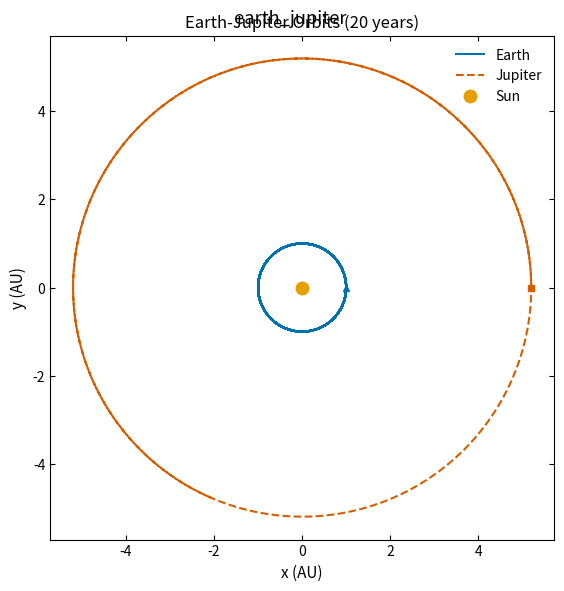

Python code for this plot:
import numpy as np
import matplotlib.pyplot as plt

plt.rcParams.update({
    'savefig.dpi': 300,
    'figure.figsize': (6.4, 4.0),
    'font.size': 11,
    'axes.titlesize': 12,
    'axes.labelsize': 11,
    'xtick.labelsize': 10,
    'ytick.labelsize': 10,
    'legend.fontsize': 10,
    'xtick.direction': 'in',
    'ytick.direction': 'in',
    'xtick.top': True,
    'ytick.right': True,
    'axes.linewidth': 0.8,
    'lines.linewidth': 1.5,
    'lines.markersize': 5,
    'axes.grid': False,
    'axes.unicode_minus': False,
})

GM = 1.0
mass_ratio = 0.95e-3

dt = 0.002 * np.pi          # dimensionless step Δτ; 0.001 year
T = 40.0 * np.pi            # dimensionless end time τ; 20 years
N = int(T / dt)

xE, yE = 1.0, 0.0
vxE, vyE = 0.0, 1.0

xJ, yJ = 5.2, 0.0
vxJ, vyJ = 0.0, 1.0 / np.sqrt(5.2)

xEs = np.zeros(N + 1)
yEs = np.zeros(N + 1)
xJs = np.zeros(N + 1)
yJs = np.zeros(N + 1)

xEs[0] = xE
yEs[0] = yE
xJs[0] = xJ
yJs[0] = yJ


def compute_accelerations(xE, yE, xJ, yJ):
    rE = np.sqrt(xE**2 + yE**2)
    rJ = np.sqrt(xJ**2 + yJ**2)
    dx = xE - xJ
    dy = yE - yJ
    rEJ = np.sqrt(dx**2 + dy**2)
    axE = -GM * xE / rE**3 - GM * mass_ratio * dx / rEJ**3
    ayE = -GM * yE / rE**3 - GM * mass_ratio * dy / rEJ**3
    axJ = -GM * xJ / rJ**3
    ayJ = -GM * yJ / rJ**3
    return axE, ayE, axJ, ayJ


axE, ayE, axJ, ayJ = compute_accelerations(xE, yE, xJ, yJ)

for i in range(N):
    xE = xE + vxE * dt + 0.5 * axE * dt**2
    yE = yE + vyE * dt + 0.5 * ayE * dt**2
    xJ = xJ + vxJ * dt + 0.5 * axJ * dt**2
    yJ = yJ + vyJ * dt + 0.5 * ayJ * dt**2

    axE_new, ayE_new, axJ_new, ayJ_new = compute_accelerations(xE, yE, xJ, yJ)

    vxE = vxE + 0.5 * (axE + axE_new) * dt
    vyE = vyE + 0.5 * (ayE + ayE_new) * dt
    vxJ = vxJ + 0.5 * (axJ + axJ_new) * dt
    vyJ = vyJ + 0.5 * (ayJ + ayJ_new) * dt

    axE, ayE, axJ, ayJ = axE_new, ayE_new, axJ_new, ayJ_new

    xEs[i + 1] = xE
    yEs[i + 1] = yE
    xJs[i + 1] = xJ
    yJs[i + 1] = yJ

fig, ax = plt.subplots(figsize=(6.4, 6.0))
ax.plot(xEs, yEs, color='#0072B2', linestyle='-', label='Earth')
ax.plot(xJs, yJs, color='#D55E00', linestyle='--', label='Jupiter')
ax.plot(0, 0, 'o', color='#E69F00', markersize=9, label='Sun')
ax.plot(xEs[0], yEs[0], '^', color='#0072B2')
ax.plot(xJs[0], yJs[0], 's', color='#D55E00')
ax.set_xlabel('x (AU)')
ax.set_ylabel('y (AU)')
ax.set_title('Earth-Jupiter Orbits (20 years)')
ax.set_aspect('equal')
ax.legend(frameon=False)

plt.tight_layout()

plt.suptitle('earth_jupiter')
plt.show()
print('ch05_earth_jupiter.png saved')
